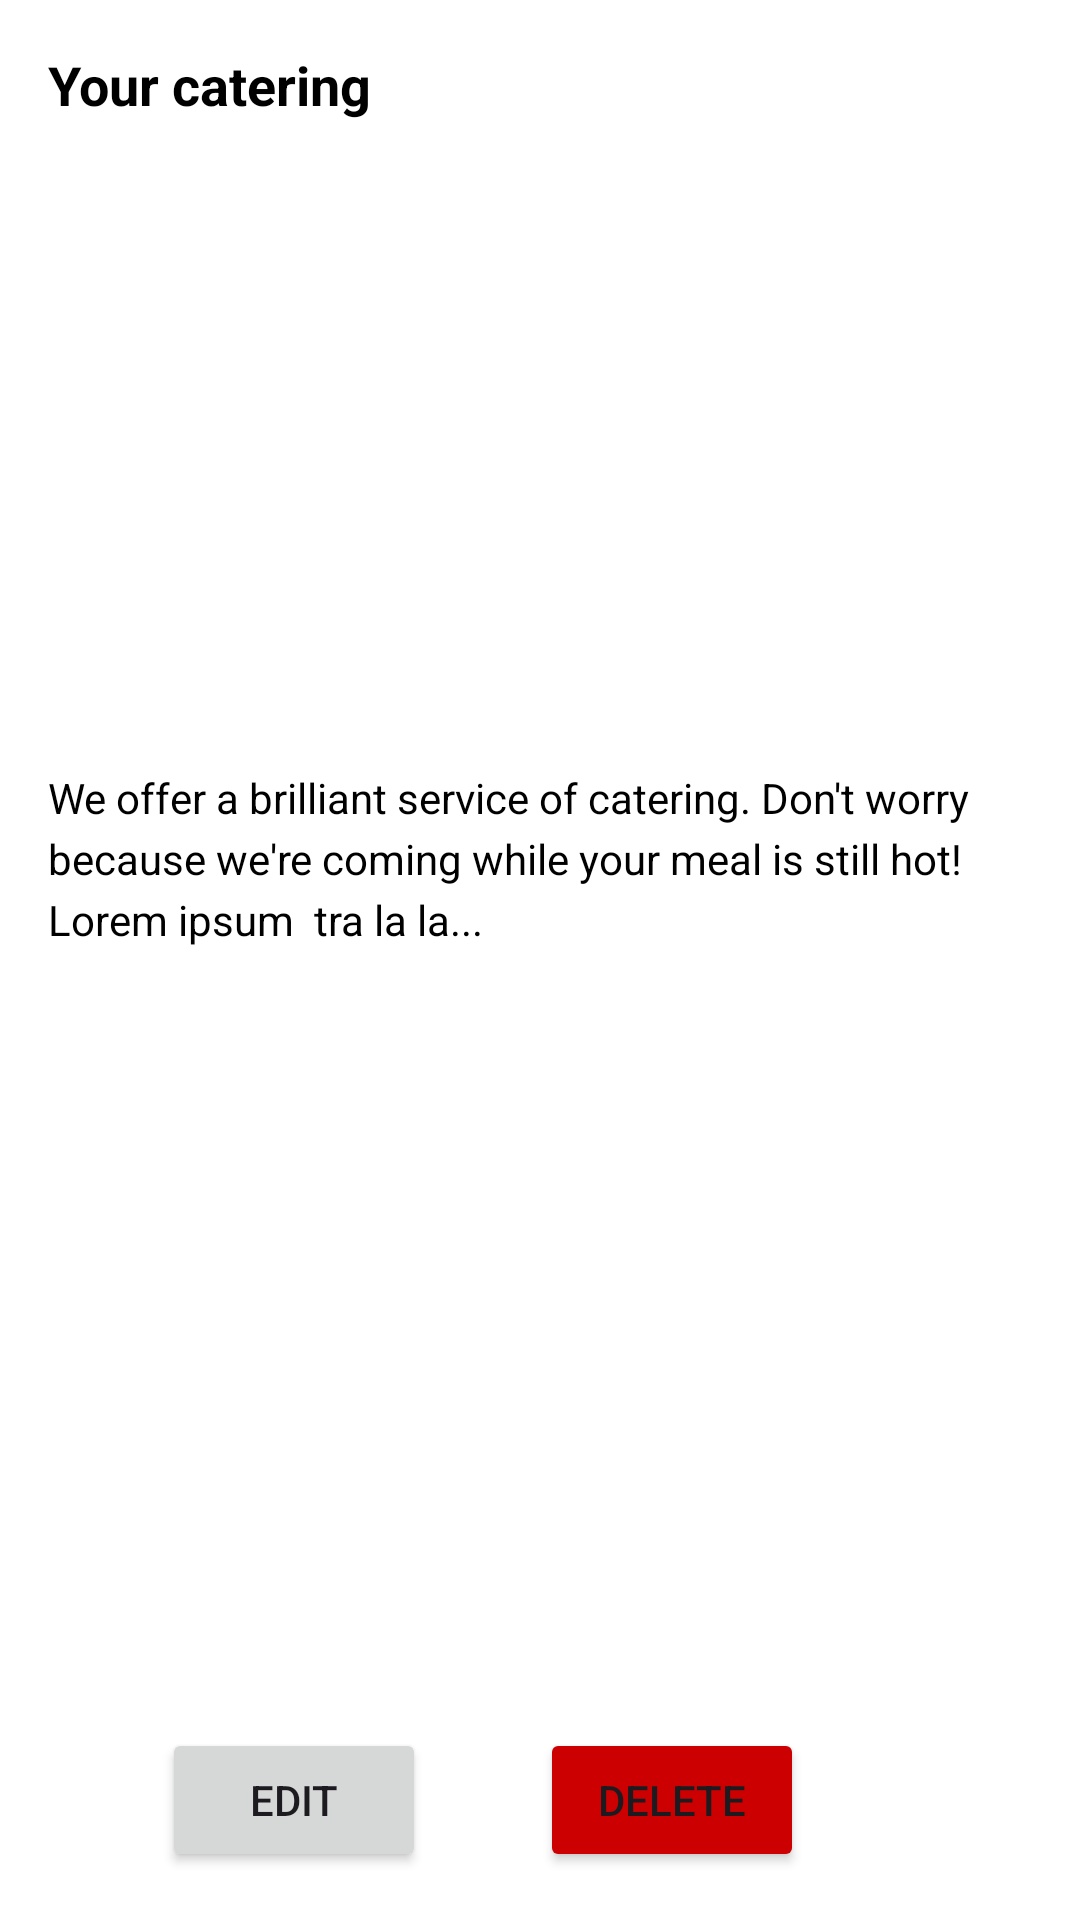

This screen was rendered from an Android layout file. Write that file and the resources it references.
<!-- AndroidManifest.xml: application theme Theme.EventPlanner -->
<!-- res/layout/service_card.xml -->
<?xml version="1.0" encoding="utf-8"?>
<LinearLayout
    xmlns:android="http://schemas.android.com/apk/res/android"
    android:layout_width="match_parent"
    android:layout_height="400dp"
    android:orientation="vertical"
    android:padding="16dp"
    android:background="@android:color/white"
    android:elevation="4dp"
    android:layout_margin="8dp"
    android:id="@+id/service_card_item">


    <TextView
        android:id="@+id/service_title"
        android:layout_width="match_parent"
        android:layout_height="wrap_content"
        android:layout_marginBottom="8dp"
        android:text="Your catering"
        android:textSize="18sp"
        android:textColor="@android:color/black"
        android:textStyle="bold" />

    <ImageView
        android:id="@+id/service_image"
        android:layout_width="match_parent"
        android:layout_height="200dp"
        android:contentDescription="catering picture"
        android:scaleType="centerCrop"/>


    <RelativeLayout
        android:layout_width="match_parent"
        android:layout_height="wrap_content"
        android:layout_marginTop="8dp">

        <TextView
            android:id="@+id/service_description"
            android:layout_width="match_parent"
            android:layout_height="wrap_content"
            android:layout_alignParentStart="true"
            android:layout_marginEnd="16dp"
            android:text="We offer a brilliant service of catering. Don't worry because we're coming while your meal is still hot! Lorem ipsum  tra la la..."
            android:textSize="14sp"
            android:textColor="@android:color/black"
            android:lineSpacingExtra="4dp"
            android:gravity="start" />

        <Button
            android:id="@+id/save_service_button"
            android:layout_width="wrap_content"
            android:layout_height="wrap_content"
            android:layout_alignParentEnd="true"
            android:layout_alignParentBottom="true"
            android:layout_marginTop="8dp"
            android:layout_marginEnd="202dp"
            android:layout_marginBottom="2dp"
            android:paddingStart="16dp"
            android:paddingEnd="16dp"
            android:text="Edit" />

        <Button
            android:id="@+id/delete_service_button"
            android:layout_width="wrap_content"
            android:layout_height="wrap_content"
            android:layout_alignParentEnd="true"
            android:layout_alignParentBottom="true"
            android:layout_marginTop="8dp"
            android:layout_marginEnd="76dp"
            android:layout_marginBottom="1dp"
            android:backgroundTint="@android:color/holo_red_dark"
            android:paddingStart="16dp"
            android:paddingEnd="16dp"
            android:text="Delete" />

    </RelativeLayout>

</LinearLayout>
<!-- resources referenced by this layout -->
<resources>
  <!-- drawable catering: jpeg bitmap (drawable, 9518 bytes) -->
  <style name="Theme.EventPlanner" parent="Base.Theme.EventPlanner" />
  <style name="Base.Theme.EventPlanner" parent="Theme.Material3.DayNight.NoActionBar">
          
          
          <item name="colorPrimary">@color/primary</item>
          <item name="colorPrimaryContainer">@color/primary_container</item>
          <item name="colorSecondaryContainer">@color/secondary_container</item>
          <item name="backgroundColor">@color/white</item>
          <item name="outline_color">@color/cod_gray</item>
          <item name="filled_heart_outline_color">@color/cod_gray</item>
          <item name="text_color">@color/cod_gray</item>
          <item name="pagination_background">@color/light_gray</item>
      </style>
  <color name="primary">#FF7C96FF</color>
  <color name="primary_container">#FFEEF2FF</color>
  <color name="secondary_container">#D8E0FF</color>
  <color name="white">#FFFFFFFF</color>
  <color name="cod_gray">#1E1E1E</color>
  <color name="light_gray">#B6B6B6</color>
</resources>
